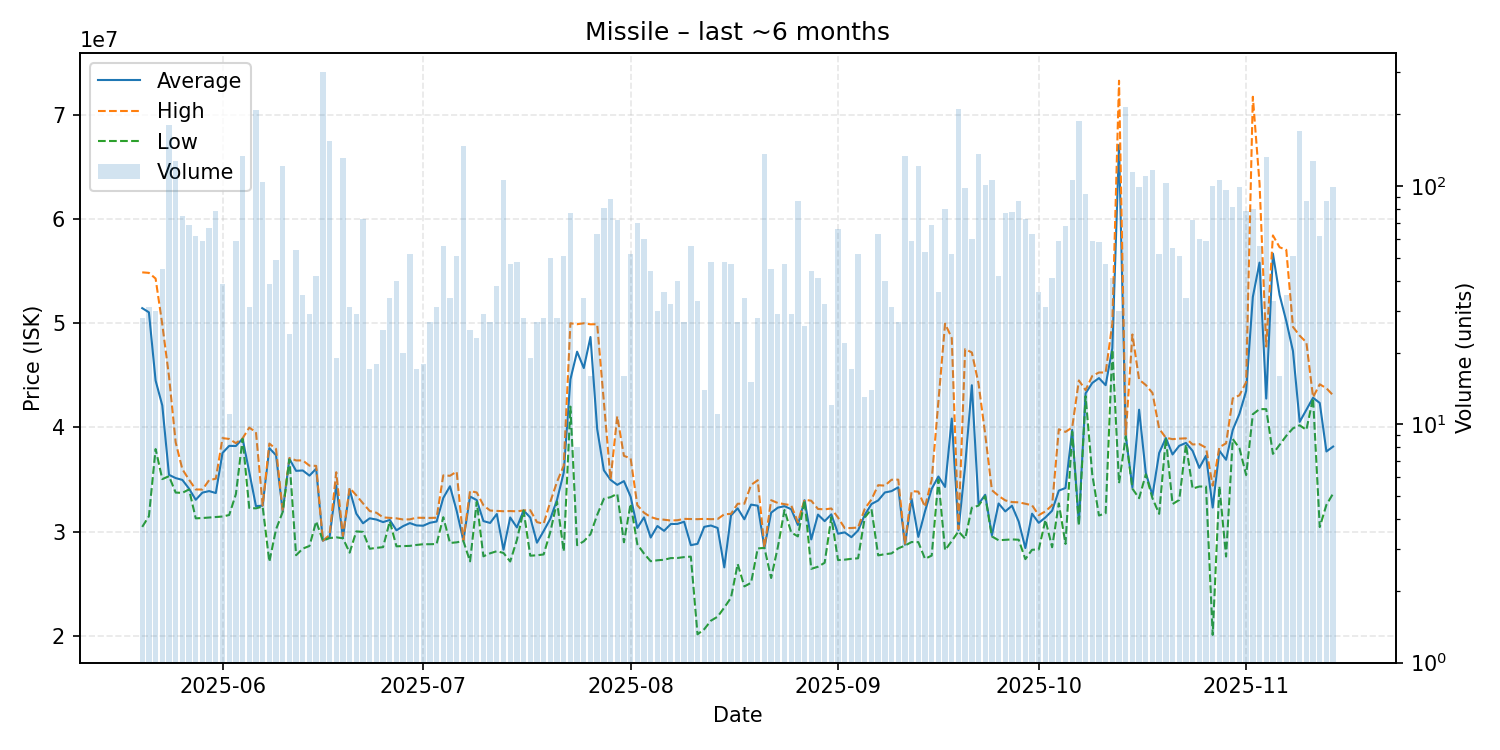

The data file committed next to this chart (first rows):
date, average, highest, lowest, order_count, volume
2025-05-20, 51438571, 54870000, 30470000, 19, 28
2025-05-21, 51039032, 54820000, 31490000, 23, 31
2025-05-22, 44498333, 54275000, 37930000, 18, 30
2025-05-23, 42112222, 49880000, 35050000, 22, 45
2025-05-24, 35460000, 44925000, 35330000, 55, 180
2025-05-25, 35150000, 38570000, 33760000, 43, 127
2025-05-26, 34974800, 36000000, 33735000, 32, 75
2025-05-27, 34133478, 34990000, 34060000, 34, 69
2025-05-28, 33068065, 34060000, 31290000, 36, 62
2025-05-29, 33755763, 34050000, 31320000, 33, 59
2025-05-30, 33903284, 34950000, 31370000, 26, 67
2025-05-31, 33716456, 35090000, 31410000, 35, 79
2025-06-01, 37558205, 38980000, 31465000, 27, 39
2025-06-02, 38238182, 38900000, 31610000, 11, 11
2025-06-03, 38225593, 38500000, 33610000, 28, 59
2025-06-04, 38930000, 38960000, 38910000, 44, 134
2025-06-05, 35729355, 39985000, 32280000, 19, 31
2025-06-06, 32460000, 39560000, 32250000, 58, 208
2025-06-07, 32510000, 32530000, 32420000, 40, 104
2025-06-08, 38018205, 38460000, 27130000, 26, 39
2025-06-09, 37339796, 37940000, 30230000, 30, 49
2025-06-10, 31960000, 31980000, 31910000, 34, 122
2025-06-11, 36994583, 37080000, 36930000, 21, 24
2025-06-12, 35843333, 36840000, 27755000, 30, 54
2025-06-13, 35878286, 36840000, 28390000, 26, 35
2025-06-14, 35385517, 36340000, 28640000, 24, 29
2025-06-15, 36050000, 36320000, 31000000, 23, 42
2025-06-16, 29150000, 29150000, 29150000, 21, 302
2025-06-17, 29480000, 29690000, 29400000, 43, 154
2025-06-18, 34447368, 35710000, 29470000, 13, 19
2025-06-19, 29450000, 29610000, 29380000, 40, 131
2025-06-20, 34045484, 34210000, 28000000, 21, 31
2025-06-21, 31740000, 33495000, 30040000, 21, 29
2025-06-22, 30816301, 32730000, 29990000, 42, 73
2025-06-23, 31294118, 31990000, 28375000, 14, 17
2025-06-24, 31174444, 31830000, 28460000, 12, 18
2025-06-25, 30929600, 31380000, 28530000, 20, 25
2025-06-26, 31135000, 31340000, 31000000, 24, 34
2025-06-27, 30144250, 31290000, 28610000, 26, 40
2025-06-28, 30547000, 31180000, 28630000, 16, 20
2025-06-29, 30833462, 31195000, 28650000, 33, 52
2025-06-30, 30611176, 31350000, 28740000, 16, 17
2025-07-01, 30583889, 31345000, 28810000, 13, 18
2025-07-02, 30862593, 31330000, 28810000, 18, 27
2025-07-03, 30984194, 31350000, 28830000, 22, 31
2025-07-04, 33249821, 35410000, 31400000, 33, 56
2025-07-05, 34366765, 35370000, 28930000, 32, 34
2025-07-06, 32007255, 35770000, 28990000, 24, 51
2025-07-07, 29170000, 29170000, 29120000, 32, 147
2025-07-08, 33381200, 33910000, 27165000, 13, 25
2025-07-09, 33037826, 33770000, 32880000, 17, 23
2025-07-10, 31027586, 32535000, 27650000, 18, 29
2025-07-11, 30848148, 32040000, 27940000, 19, 27
2025-07-12, 31703684, 32000000, 28140000, 23, 38
2025-07-13, 28280000, 31970000, 27970000, 39, 106
2025-07-14, 31374043, 31990000, 27155000, 28, 47
2025-07-15, 30421667, 31960000, 29210000, 21, 48
2025-07-16, 32049286, 32050000, 32040000, 19, 28
2025-07-17, 31366842, 32070000, 27710000, 13, 19
2025-07-18, 28956667, 30925000, 27750000, 17, 27
... 119 more rows
